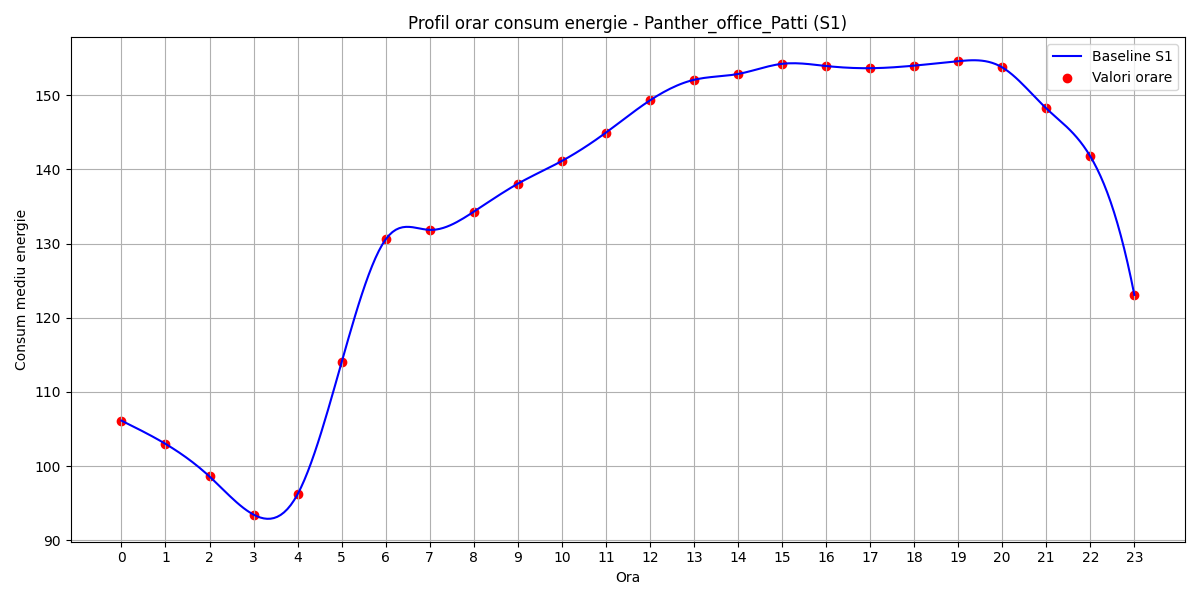

The data file committed next to this chart (first rows):
hour, B(t)
0, 106.1
1, 103
2, 98.61
3, 93.47
4, 96.21
5, 114
6, 130.6
7, 131.9
8, 134.3
9, 138.1
10, 141.1
11, 145
12, 149.3
13, 152.1
14, 152.9
15, 154.2
16, 153.9
17, 153.6
18, 154
19, 154.6
20, 153.8
21, 148.2
22, 141.8
23, 123.1
